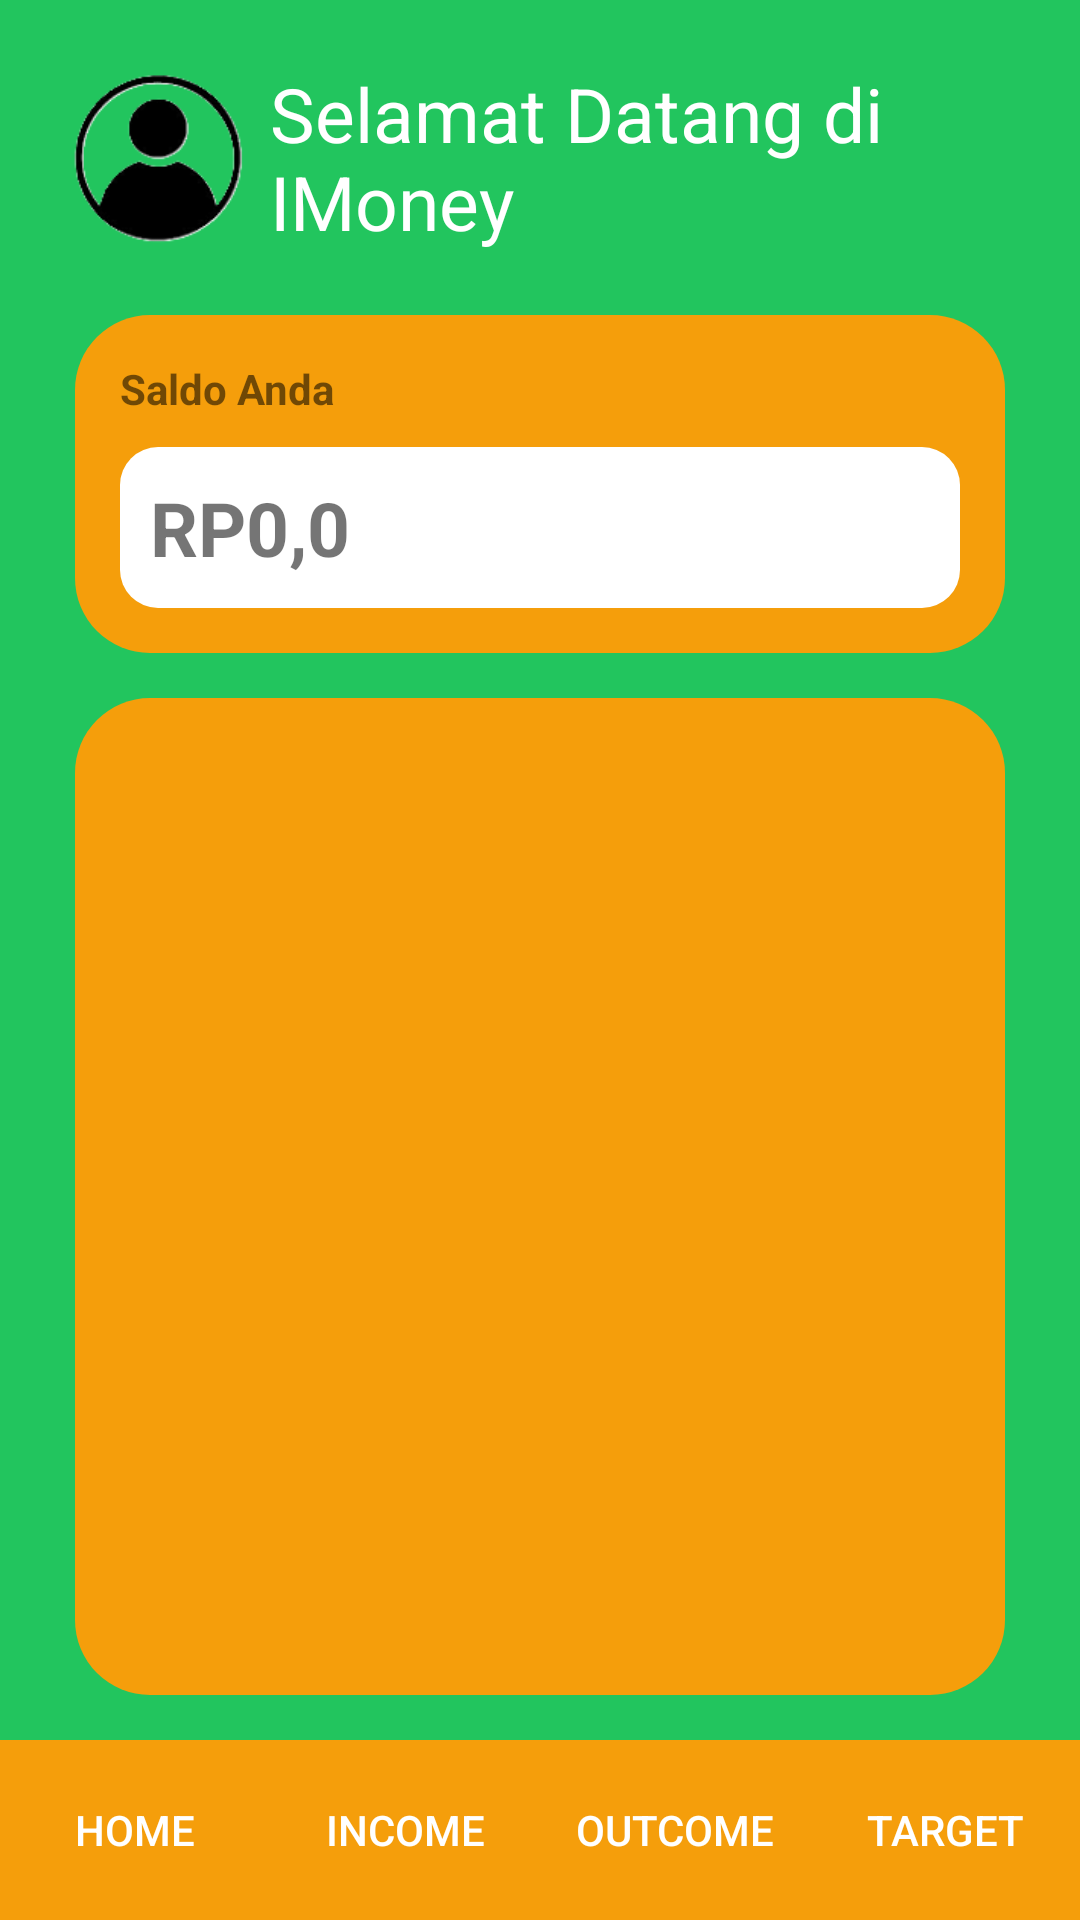

Reconstruct the res/layout file that produces this screen, plus the resources it refers to.
<!-- AndroidManifest.xml: application theme Theme.ProjectPAMBaru -->
<!-- res/layout/activity_dashboard.xml -->
<?xml version="1.0" encoding="utf-8"?>
<androidx.constraintlayout.widget.ConstraintLayout xmlns:android="http://schemas.android.com/apk/res/android"
    xmlns:app="http://schemas.android.com/apk/res-auto"
    xmlns:tools="http://schemas.android.com/tools"
    android:id="@+id/dashboard"
    android:layout_width="match_parent"
    android:layout_height="match_parent"
    android:background="@drawable/background_layout"
    tools:context=".DashboardActivity">
    <LinearLayout
        android:id="@+id/profile"
        android:layout_width="match_parent"
        android:layout_height="0dp"
        android:layout_margin="15dp"
        android:orientation="horizontal"
        app:layout_constraintTop_toTopOf="parent"
        android:gravity="center_vertical">
        <ImageView
            android:id="@+id/profile_image"
            android:layout_width="75dp"
            android:layout_height="75dp"
            android:scaleType="centerCrop"
            android:src="@drawable/profile_placeholder" />

        <TextView
            android:id="@+id/welcome"
            android:layout_width="wrap_content"
            android:layout_height="wrap_content"
            android:layout_gravity="center"
            android:textSize="25sp"
            android:textColor="@color/white"
            android:text="Selamat Datang di IMoney " />
    </LinearLayout>

    <LinearLayout
        android:id="@+id/balance_container"
        android:layout_width="match_parent"
        android:layout_height="wrap_content"
        android:orientation="vertical"
        android:layout_marginTop="15dp"
        android:layout_marginHorizontal="25dp"
        android:background="@drawable/container_layout"
        app:layout_constraintTop_toBottomOf="@id/profile"
        android:padding="15dp">
        <TextView
            android:layout_width="match_parent"
            android:layout_height="wrap_content"
            android:textStyle="bold"
            android:text="Saldo Anda" />

        <TextView
            android:id="@+id/balance"
            android:layout_width="match_parent"
            android:layout_height="wrap_content"
            android:background="@drawable/item_layout"
            android:padding="10dp"
            android:layout_marginTop="10dp"
            android:textSize="25dp"
            android:textStyle="bold"
            android:text="RP0,0" />


    </LinearLayout>

    <androidx.recyclerview.widget.RecyclerView
        android:id="@+id/recyclerView"
        android:layout_width="0dp"
        android:layout_height="0dp"
        android:orientation="vertical"
        android:layout_marginHorizontal="25dp"
        android:layout_marginVertical="15dp"
        android:background="@drawable/container_layout"
        app:layout_constraintTop_toBottomOf="@id/balance_container"
        app:layout_constraintStart_toStartOf="parent"
        app:layout_constraintEnd_toEndOf="parent"
        app:layout_constraintBottom_toTopOf="@id/nav_bar"
        android:padding="15dp" />

    <LinearLayout
        android:id="@+id/nav_bar"
        android:layout_width="match_parent"
        android:layout_height="60dp"
        android:orientation="horizontal"
        android:gravity="center"
        app:layout_constraintBottom_toBottomOf="parent">
        <Button
            android:id="@+id/home_button"
            android:layout_width="0dp"
            android:layout_height="match_parent"
            android:layout_weight="1"
            android:background="@drawable/button_navbar"
            android:textColor="@color/white"
            android:text="Home" />
        <Button
            android:id="@+id/uang_masuk_button"
            android:layout_width="0dp"
            android:layout_height="match_parent"
            android:layout_weight="1"
            android:background="@drawable/button_navbar"
            android:textColor="@color/white"
            android:text="Income" />
        <Button
            android:id="@+id/uang_keluar_button"
            android:layout_width="0dp"
            android:layout_height="match_parent"
            android:layout_weight="1"
            android:background="@drawable/button_navbar"
            android:textColor="@color/white"
            android:text="Outcome" />
        <Button
            android:id="@+id/target_button"
            android:layout_width="0dp"
            android:layout_height="match_parent"
            android:layout_weight="1"
            android:background="@drawable/button_navbar"
            android:textColor="@color/white"
            android:text="Target" />
    </LinearLayout>


</androidx.constraintlayout.widget.ConstraintLayout>
<!-- resources referenced by this layout -->
<resources>
  <color name="white">#FFFFFFFF</color>
  <!-- drawable background_layout (drawable) -->
  <?xml version="1.0" encoding="utf-8"?>
  <shape xmlns:android="http://schemas.android.com/apk/res/android">
      <solid
          android:color="#22C55E">
      </solid>
  </shape>
  <!-- drawable button_navbar (drawable) -->
  <?xml version="1.0" encoding="utf-8"?>
  <shape xmlns:android="http://schemas.android.com/apk/res/android">
      <solid android:color="#F59E0B"/>
  </shape>
  <!-- drawable container_layout (drawable) -->
  <?xml version="1.0" encoding="utf-8"?>
  <shape xmlns:android="http://schemas.android.com/apk/res/android">
      <solid
          android:color="#F59E0B">
      </solid>
      <corners android:radius="25dp" />
  </shape>
  <!-- drawable item_layout (drawable) -->
  <?xml version="1.0" encoding="utf-8"?>
  <shape xmlns:android="http://schemas.android.com/apk/res/android">
      <solid
          android:color="@color/white">
      </solid>
      <corners android:radius="12.5dp" />
  </shape>
  <!-- drawable profile_placeholder: png bitmap (drawable, 7090 bytes) -->
  <style name="Theme.ProjectPAMBaru" parent="Base.Theme.ProjectPAMBaru" />
  <style name="Base.Theme.ProjectPAMBaru" parent="Theme.AppCompat.Light.NoActionBar">
          
          
      </style>
</resources>
